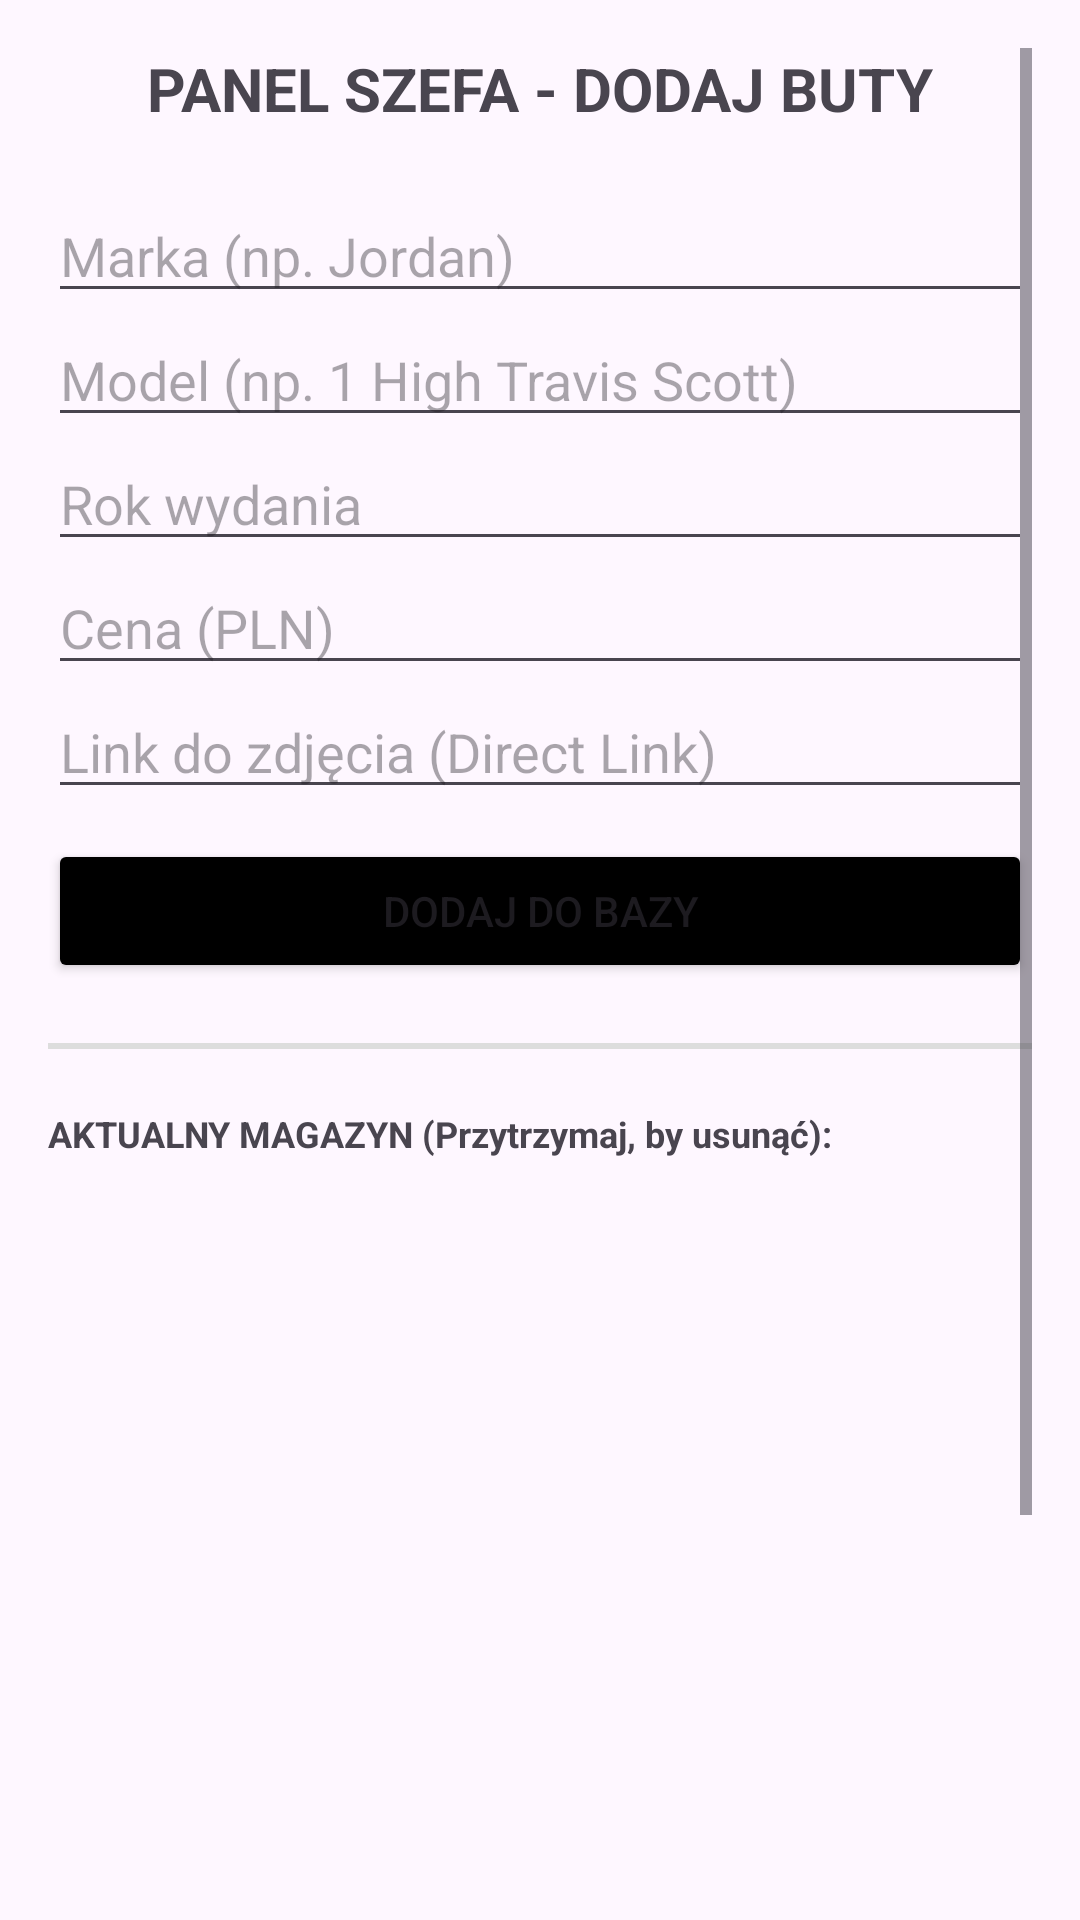

Here is an Android app screen rendered from its layout file. Give the layout XML and the strings, colors and styles it references.
<!-- AndroidManifest.xml: application theme Theme.Hypekicks2Malicki_Gutomski -->
<!-- res/layout/activity_admin_panel.xml -->
<?xml version="1.0" encoding="utf-8"?>
<ScrollView xmlns:android="http://schemas.android.com/apk/res/android"
    android:layout_width="match_parent"
    android:layout_height="match_parent"
    android:padding="16dp">

    <LinearLayout
        android:layout_width="match_parent"
        android:layout_height="wrap_content"
        android:orientation="vertical">

        <TextView
            android:layout_width="wrap_content"
            android:layout_height="wrap_content"
            android:text="PANEL SZEFA - DODAJ BUTY"
            android:textSize="20sp"
            android:textStyle="bold"
            android:layout_gravity="center"
            android:layout_marginBottom="20dp"/>

        <EditText android:id="@+id/etBrand" android:layout_width="match_parent" android:layout_height="wrap_content" android:hint="Marka (np. Jordan)"/>
        <EditText android:id="@+id/etModel" android:layout_width="match_parent" android:layout_height="wrap_content" android:hint="Model (np. 1 High Travis Scott)"/>
        <EditText android:id="@+id/etYear" android:layout_width="match_parent" android:layout_height="wrap_content" android:hint="Rok wydania" android:inputType="number"/>
        <EditText android:id="@+id/etPrice" android:layout_width="match_parent" android:layout_height="wrap_content" android:hint="Cena (PLN)" android:inputType="number"/>
        <EditText android:id="@+id/etImageUrl" android:layout_width="match_parent" android:layout_height="wrap_content" android:hint="Link do zdjęcia (Direct Link)"/>

        <Button
            android:id="@+id/btnAdd"
            android:layout_width="match_parent"
            android:layout_height="wrap_content"
            android:text="DODAJ DO BAZY"
            android:layout_marginTop="10dp"
            android:backgroundTint="#000000"/>

        <View
            android:layout_width="match_parent"
            android:layout_height="2dp"
            android:background="#DDDDDD"
            android:layout_marginVertical="20dp"/>

        <TextView
            android:layout_width="wrap_content"
            android:layout_height="wrap_content"
            android:text="AKTUALNY MAGAZYN (Przytrzymaj, by usunąć):"
            android:textSize="12sp"
            android:textStyle="bold" />

        <ListView
            android:id="@+id/lvSneakers"
            android:layout_width="match_parent"
            android:layout_height="400dp"
            android:layout_marginTop="10dp"/>

    </LinearLayout>
</ScrollView>
<!-- resources referenced by this layout -->
<resources>
  <style name="Theme.Hypekicks2Malicki_Gutomski" parent="Base.Theme.Hypekicks2Malicki_Gutomski" />
  <style name="Base.Theme.Hypekicks2Malicki_Gutomski" parent="Theme.Material3.DayNight.NoActionBar">
          
          
      </style>
</resources>
